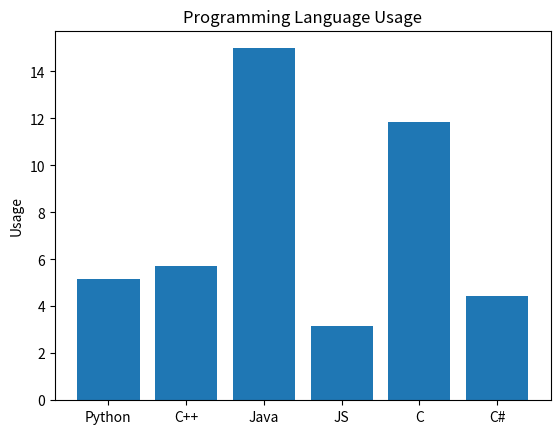

This figure's Python source:
import matplotlib.pyplot as plt
import numpy as np

labels = ["Python", "C++", "Java", "JS", "C", "C#"]
index = np.arange(len(labels))
ratings = [5.168, 5.726, 14.988, 3.165, 11.857, 4.453]

plt.bar(index, ratings) #bar(x=6,y=6)
plt.xticks(index, labels) #顯示 x軸尺規 index是索引長度 , labels是對應索引的清單
plt.ylabel("Usage")
plt.title("Programming Language Usage") 
plt.show()
